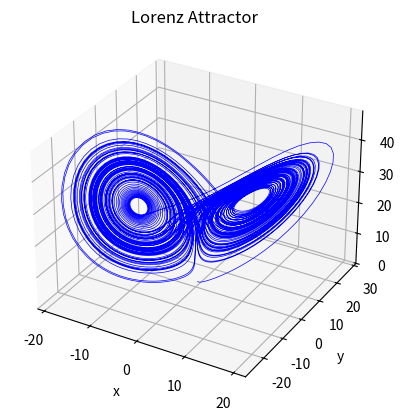

Generate this figure with matplotlib:
import numpy as np
import matplotlib.pyplot as plt
from scipy.integrate import solve_ivp


def lorenz(t, X, σ, β, ρ):
    x, y, z = X
    dx = -σ * (x - y)
    dy = ρ * x - y - x * z
    dz = -β * z + x * y
    return (dx, dy, dz)


σ, β, ρ = 10, 2.667, 28
xyz_init = 0, 1, 1.05
t_span = [0, 100]

# Integrate the lorenz equations on the time grid t.
sol = solve_ivp(lorenz, t_span, xyz_init, args=(σ, β, ρ), dense_output=True)

t = np.linspace(t_span[0], t_span[1], 10000)
x, y, z = sol.sol(t)

fig = plt.figure()
ax = fig.add_subplot(projection='3d')

ax.plot(x, y, z, 'b-', lw=0.5)
ax.set(xlabel='x', ylabel='y', zlabel='z', title='Lorenz Attractor')
plt.show()
